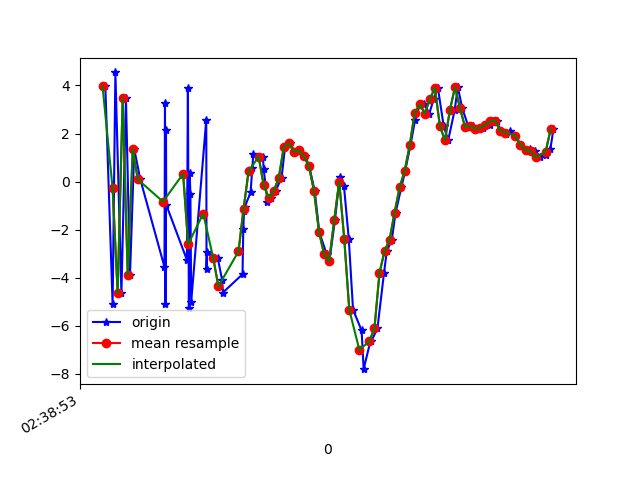

Data behind this chart, as committed beside it:
1617849533671, 545177220836614, 3.973227, 0.21125305, 4.248763
1617849533700, 545177240067384, -5.108, -1.248, -4.013
1617849533711, 545177259298154, 4.542, 0.5543, 1.996
1617849533735, 545177278528924, -4.651, -1.498, -0.1224
1617849533753, 545177297759694, 3.472, 0.238, -2.243
1617849533769, 545177316990464, -3.897, -1.353, 4.727
1617849533786, 545177336221234, 1.348, -0.2536, -6.966
1617849533810, 545177355566491, 0.09143, -0.5469, 8.12
1617849533906, 545177374797261, -3.553, -0.9862, -7.043
1617849533908, 545177394028031, 3.288, 0.2054, 4.486
1617849533910, 545177413258801, -5.091, -1.267, 0.5407
1617849533912, 545177432489571, 2.148, 0.1919, -4.25
1617849533913, 545177451720341, -0.9627, -0.5648, 7.676
1617849533995, 545177470951111, -3.253, -0.6009, -7.007
1617849533999, 545177490181881, 3.903, 0.6004, 3.98
1617849534003, 545177509412651, -5.252, -0.9407, 2.371
1617849534006, 545177528643421, 0.3781, 0.4165, -6.274
1617849534009, 545177547874191, -0.5166, 1.078, 7.939
1617849534012, 545177567104961, -5.02, 2.413, -4.791
1617849534072, 545177586335731, 2.576, 7.359, -1.027
1617849534073, 545177605566501, -3.614, 6.139, -0.365
1617849534075, 545177624797271, -2.947, 5.737, -0.4291
1617849534118, 545177644028041, -3.194, 7.655, 0.7488
1617849534135, 545177663258811, -4.1, 8.462, 0.2187
1617849534138, 545177682489581, -4.616, 4.434, 0.9101
1617849534216, 545177701720351, -3.852, -0.2218, 2.031
1617849534219, 545177720951121, -1.953, -2.095, 2.26
1617849534222, 545177740181891, -1.232, -1.841, 1.56
1617849534225, 545177759412661, -1.05, -1.849, 0.9153
1617849534248, 545177778643431, -0.4477, -2.598, 0.4977
1617849534255, 545177797874201, 0.5832, -3.449, 0.3159
1617849534259, 545177817104971, 1.144, -3.64, -0.1506
1617849534297, 545177836335741, 1.041, -2.1, -0.4236
1617849534300, 545177855566511, 0.5266, -0.6383, -0.7151
1617849534315, 545177874797281, -0.8329, 0.0732, -0.8103
1617849534329, 545177894028051, -0.677, 1.56, -3.862
1617849534347, 545177913258821, -0.391, 2.397, -6.731
1617849534371, 545177932489591, 0.1575, 2.696, -7.758
1617849534385, 545177951720361, 1.455, 2.747, -7.149
1617849534403, 545177970951131, 1.591, 3.408, -6.3
1617849534425, 545177990181901, 1.24, 3.235, -5.779
1617849534442, 545178009412671, 1.299, 2.998, -6.069
1617849534465, 545178028643441, 1.051, 2.988, -6.285
1617849534481, 545178047874211, 0.6358, 2.299, -6.342
1617849534503, 545178067104981, -0.402, 1.787, -6.655
1617849534521, 545178086335751, -2.106, 0.9517, -6.565
1617849534550, 545178105566521, -3.016, 0.3921, -5.551
1617849534561, 545178124797291, -3.305, 0.2144, -3.353
1617849534583, 545178144028061, -1.615, -0.4728, -2.208
1617849534602, 545178163258831, 0.1954, -1.231, -2.113
1617849534619, 545178182489601, -0.1943, -0.6759, -3.595
1617849534638, 545178201720371, -2.379, 0.6319, -2.76
1617849534655, 545178220951141, -5.329, 0.2739, 1.782
1617849534689, 545178240181911, -6.192, 0.2248, 5.145
1617849534697, 545178259412681, -7.801, 1.511, 8.634
1617849534724, 545178278643451, -6.639, 4.463, 10.87
1617849534728, 545178297874221, -6.638, 4.195, 12.36
1617849534752, 545178317104991, -6.094, -0.06424, 13.76
1617849534778, 545178336335761, -3.797, -1.075, 13.26
1617849534789, 545178355566531, -2.896, 0.05139, 11.4
1617849534809, 545178374797301, -2.411, 1.407, 9.359
... 34 more rows
